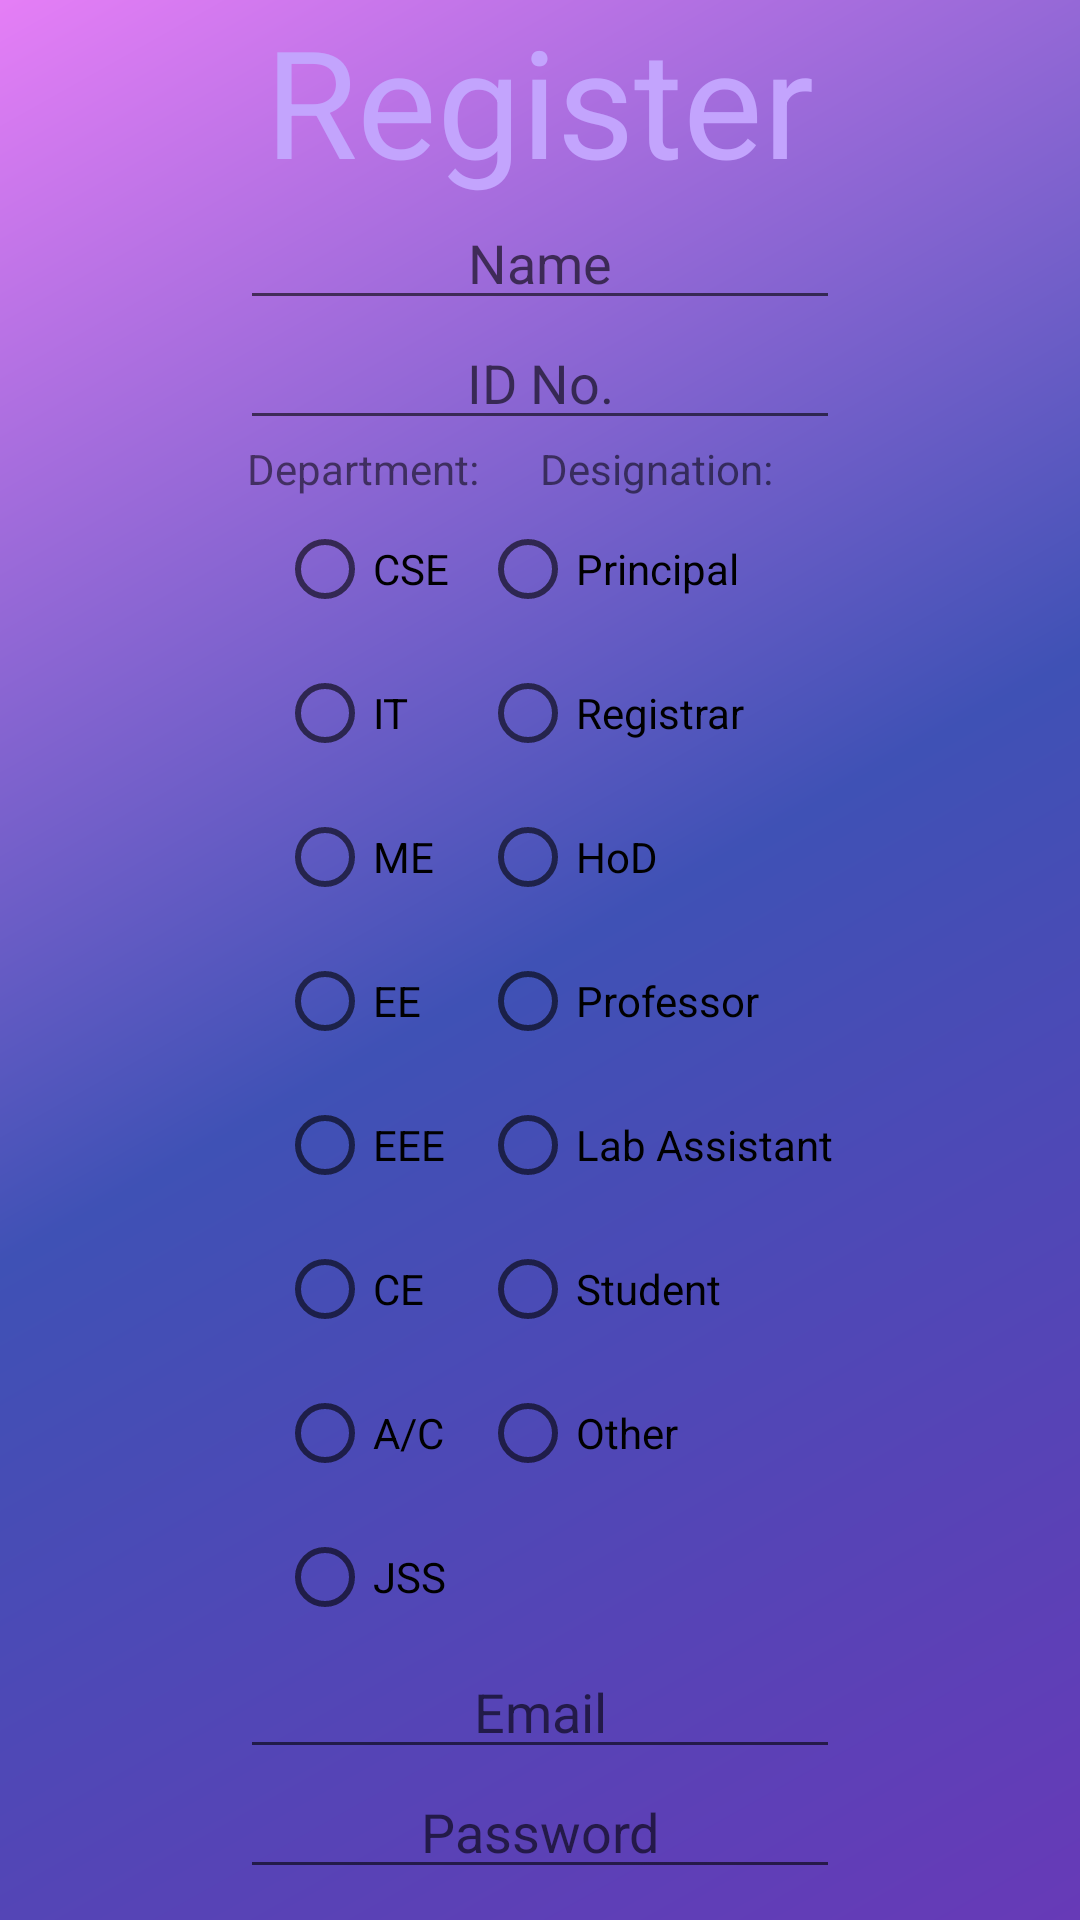

Here is an Android app screen rendered from its layout file. Give the layout XML and the strings, colors and styles it references.
<!-- AndroidManifest.xml: application theme Theme.JSSUpdates -->
<!-- res/layout/activity_register.xml -->
<?xml version="1.0" encoding="utf-8"?>
<LinearLayout xmlns:android="http://schemas.android.com/apk/res/android"
    xmlns:app="http://schemas.android.com/apk/res-auto"
    xmlns:tools="http://schemas.android.com/tools"
    android:layout_width="match_parent"
    android:layout_height="match_parent"
    android:background="@drawable/background"
    android:orientation="vertical"
    tools:context=".RegisterActivity">

    <TextView
        android:layout_width="wrap_content"
        android:layout_height="wrap_content"
        android:text="Register"
        android:gravity="center"
        android:textColor="#C3A4FD"
        android:layout_gravity="center_horizontal"
        android:textSize="50dp"/>

    <EditText
        android:layout_width="200dp"
        android:layout_height="40dp"
        android:gravity="center"
        android:layout_gravity="center_horizontal"
        android:hint="Name"
        android:id="@+id/name"/>

    <EditText
        android:layout_width="200dp"
        android:layout_height="40dp"
        android:gravity="center"
        android:layout_gravity="center_horizontal"
        android:hint="ID No."
        android:id="@+id/id"/>

    <RelativeLayout
        android:layout_width="wrap_content"
        android:layout_height="wrap_content"
        android:layout_gravity="center_horizontal">

        <LinearLayout
            android:layout_width="wrap_content"
            android:layout_height="wrap_content"
            android:orientation="horizontal">

            <LinearLayout
                android:layout_width="wrap_content"
                android:layout_height="wrap_content"
                android:orientation="vertical">

                <TextView
                    android:layout_width="wrap_content"
                    android:layout_height="wrap_content"
                    android:text="Department:"
                    android:gravity="center"
                    android:layout_gravity="center_horizontal"/>

                <RadioGroup
                    android:layout_width="wrap_content"
                    android:layout_height="wrap_content"
                    android:id="@+id/department"
                    android:orientation="vertical"
                    android:layout_gravity="center">

                    <RadioButton
                        android:layout_width="wrap_content"
                        android:layout_height="wrap_content"
                        android:text="CSE"/>

                    <RadioButton
                        android:layout_width="wrap_content"
                        android:layout_height="wrap_content"
                        android:text="IT"/>

                    <RadioButton
                        android:layout_width="wrap_content"
                        android:layout_height="wrap_content"
                        android:text="ME"/>

                    <RadioButton
                        android:layout_width="wrap_content"
                        android:layout_height="wrap_content"
                        android:text="EE"/>

                    <RadioButton
                        android:layout_width="wrap_content"
                        android:layout_height="wrap_content"
                        android:text="EEE"/>

                    <RadioButton
                        android:layout_width="wrap_content"
                        android:layout_height="wrap_content"
                        android:text="CE"/>

                    <RadioButton
                        android:layout_width="wrap_content"
                        android:layout_height="wrap_content"
                        android:text="A/C"/>

                    <RadioButton
                        android:layout_width="wrap_content"
                        android:layout_height="wrap_content"
                        android:text="JSS"/>

                </RadioGroup>

            </LinearLayout>

            <LinearLayout
                android:layout_width="wrap_content"
                android:layout_height="wrap_content"
                android:orientation="vertical">

                <TextView
                    android:layout_width="wrap_content"
                    android:layout_height="wrap_content"
                    android:text="Designation:"
                    android:gravity="center"
                    android:layout_gravity="center_horizontal"/>

                <RadioGroup
                    android:layout_width="wrap_content"
                    android:layout_height="wrap_content"
                    android:id="@+id/designation"
                    android:orientation="vertical"
                    android:layout_gravity="center">

                    <RadioButton
                        android:layout_width="wrap_content"
                        android:layout_height="wrap_content"
                        android:text="Principal"/>

                    <RadioButton
                        android:layout_width="wrap_content"
                        android:layout_height="wrap_content"
                        android:text="Registrar"/>

                    <RadioButton
                        android:layout_width="wrap_content"
                        android:layout_height="wrap_content"
                        android:text="HoD"/>

                    <RadioButton
                        android:layout_width="wrap_content"
                        android:layout_height="wrap_content"
                        android:text="Professor"/>

                    <RadioButton
                        android:layout_width="wrap_content"
                        android:layout_height="wrap_content"
                        android:text="Lab Assistant"/>

                    <RadioButton
                        android:layout_width="wrap_content"
                        android:layout_height="wrap_content"
                        android:text="Student"/>

                    <RadioButton
                        android:layout_width="wrap_content"
                        android:layout_height="wrap_content"
                        android:text="Other"/>

                </RadioGroup>

            </LinearLayout>

        </LinearLayout>
    </RelativeLayout>

    <EditText
        android:layout_width="200dp"
        android:layout_height="40dp"
        android:gravity="center"
        android:layout_gravity="center_horizontal"
        android:hint="Email"
        android:inputType="textEmailAddress"
        android:id="@+id/email"/>

    <EditText
        android:layout_width="200dp"
        android:layout_height="40dp"
        android:gravity="center"
        android:layout_gravity="center_horizontal"
        android:inputType="textPassword"
        android:hint="Password"
        android:id="@+id/password"/>

    <EditText
        android:layout_width="200dp"
        android:layout_height="40dp"
        android:gravity="center"
        android:layout_gravity="center_horizontal"
        android:inputType="textPassword"
        android:hint="Confirm Password"
        android:id="@+id/confirmPassword"/>

    <ImageButton
        android:layout_width="150dp"
        android:layout_height="50dp"
        android:text="Register"
        android:layout_gravity="center"
        android:background="@drawable/register"
        android:textStyle="bold"
        android:id="@+id/register"/>

</LinearLayout>
<!-- resources referenced by this layout -->
<resources>
  <!-- drawable background (drawable) -->
  <?xml version="1.0" encoding="utf-8"?>
  <shape xmlns:android="http://schemas.android.com/apk/res/android"
      android:shape="rectangle">
      <gradient
          android:angle="135"
          android:startColor="#673AB7"
          android:centerColor="#3F51B5"
          android:endColor="#E57EF6"/>
  </shape>
  <!-- drawable register: png bitmap (drawable, 2131 bytes) -->
  <style name="Theme.JSSUpdates" parent="Theme.MaterialComponents.DayNight.NoActionBar">
          
          <item name="colorPrimary">#728550EF</item>
          <item name="colorPrimaryVariant">#6F453A60</item>
          <item name="colorOnPrimary">@color/white</item>
          
          <item name="colorSecondary">@color/teal_200</item>
          <item name="colorSecondaryVariant">@color/teal_700</item>
          <item name="colorOnSecondary">@color/black</item>
          
          <item name="android:statusBarColor" tools:targetApi="l">?attr/colorPrimaryVariant</item>
          
      </style>
  <color name="white">#FFFFFFFF</color>
  <color name="teal_200">#FF03DAC5</color>
  <color name="teal_700">#FF018786</color>
  <color name="black">#FF000000</color>
</resources>
